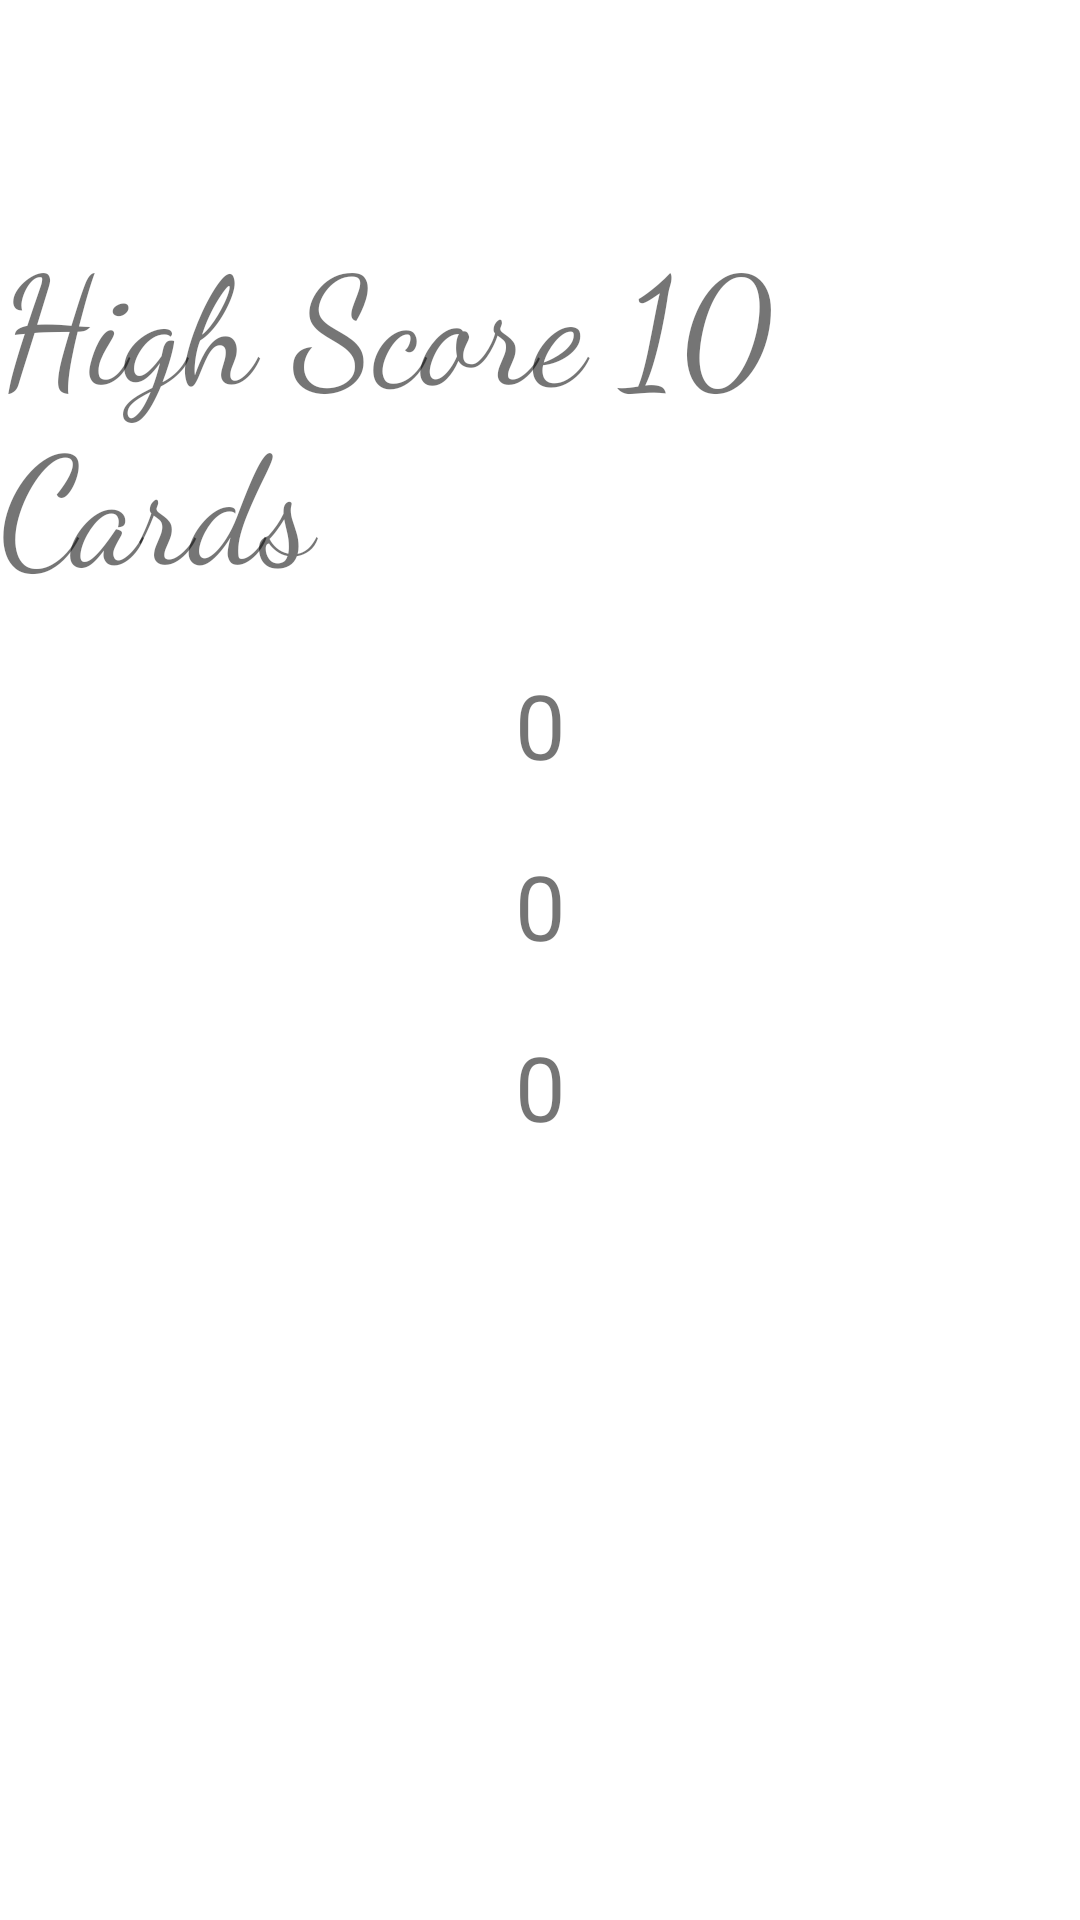

Here is an Android app screen rendered from its layout file. Give the layout XML and the strings, colors and styles it references.
<!-- AndroidManifest.xml: application theme Theme.CS2640Project -->
<!-- res/layout/activity_high_score10.xml -->
<?xml version="1.0" encoding="utf-8"?>
<androidx.constraintlayout.widget.ConstraintLayout xmlns:android="http://schemas.android.com/apk/res/android"
    xmlns:app="http://schemas.android.com/apk/res-auto"
    xmlns:tools="http://schemas.android.com/tools"
    android:layout_width="match_parent"
    android:layout_height="match_parent"
    tools:context=".HighScore10">

    <TextView
        android:id="@+id/tvHSName"
        android:layout_width="wrap_content"
        android:layout_height="wrap_content"
        android:layout_marginTop="72dp"
        android:fontFamily="cursive"
        android:text="High Score 10 Cards"
        android:textAllCaps="false"
        android:textSize="50sp"
        app:layout_constraintEnd_toEndOf="parent"
        app:layout_constraintHorizontal_bias="0.497"
        app:layout_constraintStart_toStartOf="parent"
        app:layout_constraintTop_toTopOf="parent" />

    <TextView
        android:id="@+id/tvFirst"
        android:layout_width="wrap_content"
        android:layout_height="wrap_content"
        app:layout_constraintTop_toBottomOf="@+id/tvHSName"
        android:layout_marginTop="20dp"
        android:text="0"
        android:textSize="30sp"
        app:layout_constraintStart_toStartOf="parent"
        app:layout_constraintEnd_toEndOf="parent"
        />
    <TextView
        android:id="@+id/tvSecond"
        android:layout_width="wrap_content"
        android:layout_height="wrap_content"
        app:layout_constraintTop_toBottomOf="@+id/tvFirst"
        android:text="0"
        android:layout_marginTop="20dp"
        android:textSize="30sp"
        app:layout_constraintStart_toStartOf="parent"
        app:layout_constraintEnd_toEndOf="parent"
        />
    <TextView
        android:id="@+id/tvThird"
        android:layout_width="wrap_content"
        android:layout_height="wrap_content"
        app:layout_constraintTop_toBottomOf="@+id/tvSecond"
        android:text="0"
        android:textSize="30sp"
        android:layout_marginTop="20dp"
        app:layout_constraintStart_toStartOf="parent"
        app:layout_constraintEnd_toEndOf="parent"
        />

</androidx.constraintlayout.widget.ConstraintLayout>
<!-- resources referenced by this layout -->
<resources>
  <style name="Theme.CS2640Project" parent="Theme.MaterialComponents.DayNight.DarkActionBar">
          
          <item name="colorPrimary">@color/purple_500</item>
          <item name="colorPrimaryVariant">@color/purple_700</item>
          <item name="colorOnPrimary">@color/white</item>
          
          <item name="colorSecondary">@color/teal_200</item>
          <item name="colorSecondaryVariant">@color/teal_700</item>
          <item name="colorOnSecondary">@color/black</item>
          
          <item name="android:statusBarColor" tools:targetApi="l">?attr/colorPrimaryVariant</item>
          
      </style>
  <!-- not gathered from this repository: default colours our renderer supplied (Android Studio template values) -->
  <color name="purple_500">#FF6200EE</color>
  <color name="purple_700">#FF3700B3</color>
  <color name="teal_200">#FF03DAC5</color>
  <color name="teal_700">#FF018786</color>
  <color name="black">#FF000000</color>
  <color name="white">#FFFFFFFF</color>
</resources>
